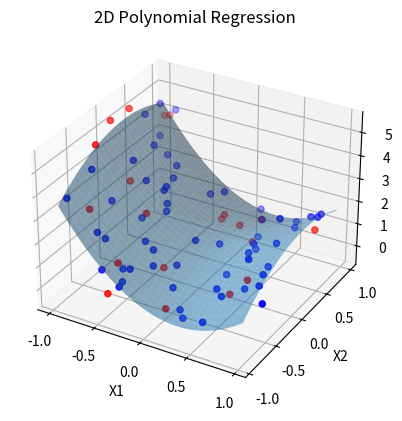

The script that saved this image:
import pandas as pd
import numpy as np
import matplotlib.pyplot as plt
from mpl_toolkits.mplot3d import Axes3D


n_samples = 80          # number of data points
n_features = 2    # CHANGE THIS: 1, 2, 3, 4...
degree = 2              # 1 = linear, >1 = polynomial
noise_std = 0.5         # noise level
random_seed = 42


np.random.seed(random_seed)

# Generate input features
X = np.random.uniform(-1, 1, size=(n_samples, n_features))

# True weights (unknown in real world)
true_w = np.random.randn(1 + n_features * degree)

# Design matrix generator
def design_matrix_nd(X, degree):
    n_samples, n_features = X.shape
    Phi = np.ones((n_samples, 1))  # bias

    for d in range(1, degree + 1):
        for f in range(n_features):
            Phi = np.column_stack((Phi, X[:, f] ** d))

    return Phi

# Generate output with noise
Phi_true = design_matrix_nd(X, degree)
y = Phi_true @ true_w + np.random.normal(0, noise_std, size=n_samples)

# PANDAS DATAFRAME 
columns = [f"X{i+1}" for i in range(n_features)]
df = pd.DataFrame(X, columns=columns)
df["y"] = y

# Train-Test Split
train_df = df.sample(frac=0.75, random_state=1)
test_df = df.drop(train_df.index)

X_train = train_df.iloc[:, :-1].values
y_train = train_df["y"].values

X_test = test_df.iloc[:, :-1].values
y_test = test_df["y"].values

#TRAINING 
Phi_train = design_matrix_nd(X_train, degree)
w = np.linalg.pinv(Phi_train) @ y_train

#PREDICTION 
y_train_pred = Phi_train @ w
Phi_test = design_matrix_nd(X_test, degree)
y_test_pred = Phi_test @ w

#ERROR METRICS
train_mse = np.mean((y_train - y_train_pred) ** 2)
train_rmse = np.sqrt(train_mse)

test_mse = np.mean((y_test - y_test_pred) ** 2)
test_rmse = np.sqrt(test_mse)

#  RESULTS 
print("\n===== MODEL SUMMARY =====")
print("Number of samples:", n_samples)
print("Number of features:", n_features)
print("Polynomial degree:", degree)
print("Weights:", w)
print("Train MSE:", train_mse)
print("Train RMSE:", train_rmse)
print("Test MSE:", test_mse)
print("Test RMSE:", test_rmse)

# VISUALIZATION 

#  1D INPUT → 2D PLOT
if n_features == 1:
    x_train = X_train[:, 0]
    x_test = X_test[:, 0]

    plt.scatter(x_train, y_train, color='blue', label='Train')
    plt.scatter(x_test, y_test, color='red', label='Test')

    x_line = np.linspace(min(x_train), max(x_train), 300).reshape(-1, 1)
    y_line = design_matrix_nd(x_line, degree) @ w

    plt.plot(x_line, y_line, color='green', label='Regression Curve')
    plt.xlabel("X")
    plt.ylabel("y")
    plt.title("1D Polynomial Regression")
    plt.legend()
    plt.show()

#  2D INPUT → 3D PLOT
elif n_features == 2:
    x1 = X_train[:, 0]
    x2 = X_train[:, 1]

    fig = plt.figure()
    ax = fig.add_subplot(111, projection='3d')

    ax.scatter(x1, x2, y_train, color='blue', label='Train')
    ax.scatter(X_test[:, 0], X_test[:, 1], y_test, color='red', label='Test')

    x1_grid, x2_grid = np.meshgrid(
        np.linspace(x1.min(), x1.max(), 30),
        np.linspace(x2.min(), x2.max(), 30)
    )

    grid = np.column_stack((x1_grid.ravel(), x2_grid.ravel()))
    y_surface = design_matrix_nd(grid, degree) @ w

    ax.plot_surface(
        x1_grid, x2_grid,
        y_surface.reshape(x1_grid.shape),
        alpha=0.5
    )

    ax.set_xlabel("X1")
    ax.set_ylabel("X2")
    ax.set_zlabel("y")
    ax.set_title("2D Polynomial Regression")
    plt.show()

#  ≥3D → NO VISUALIZATION
else:
    print("\nVisualization skipped (dimension > 2)")
